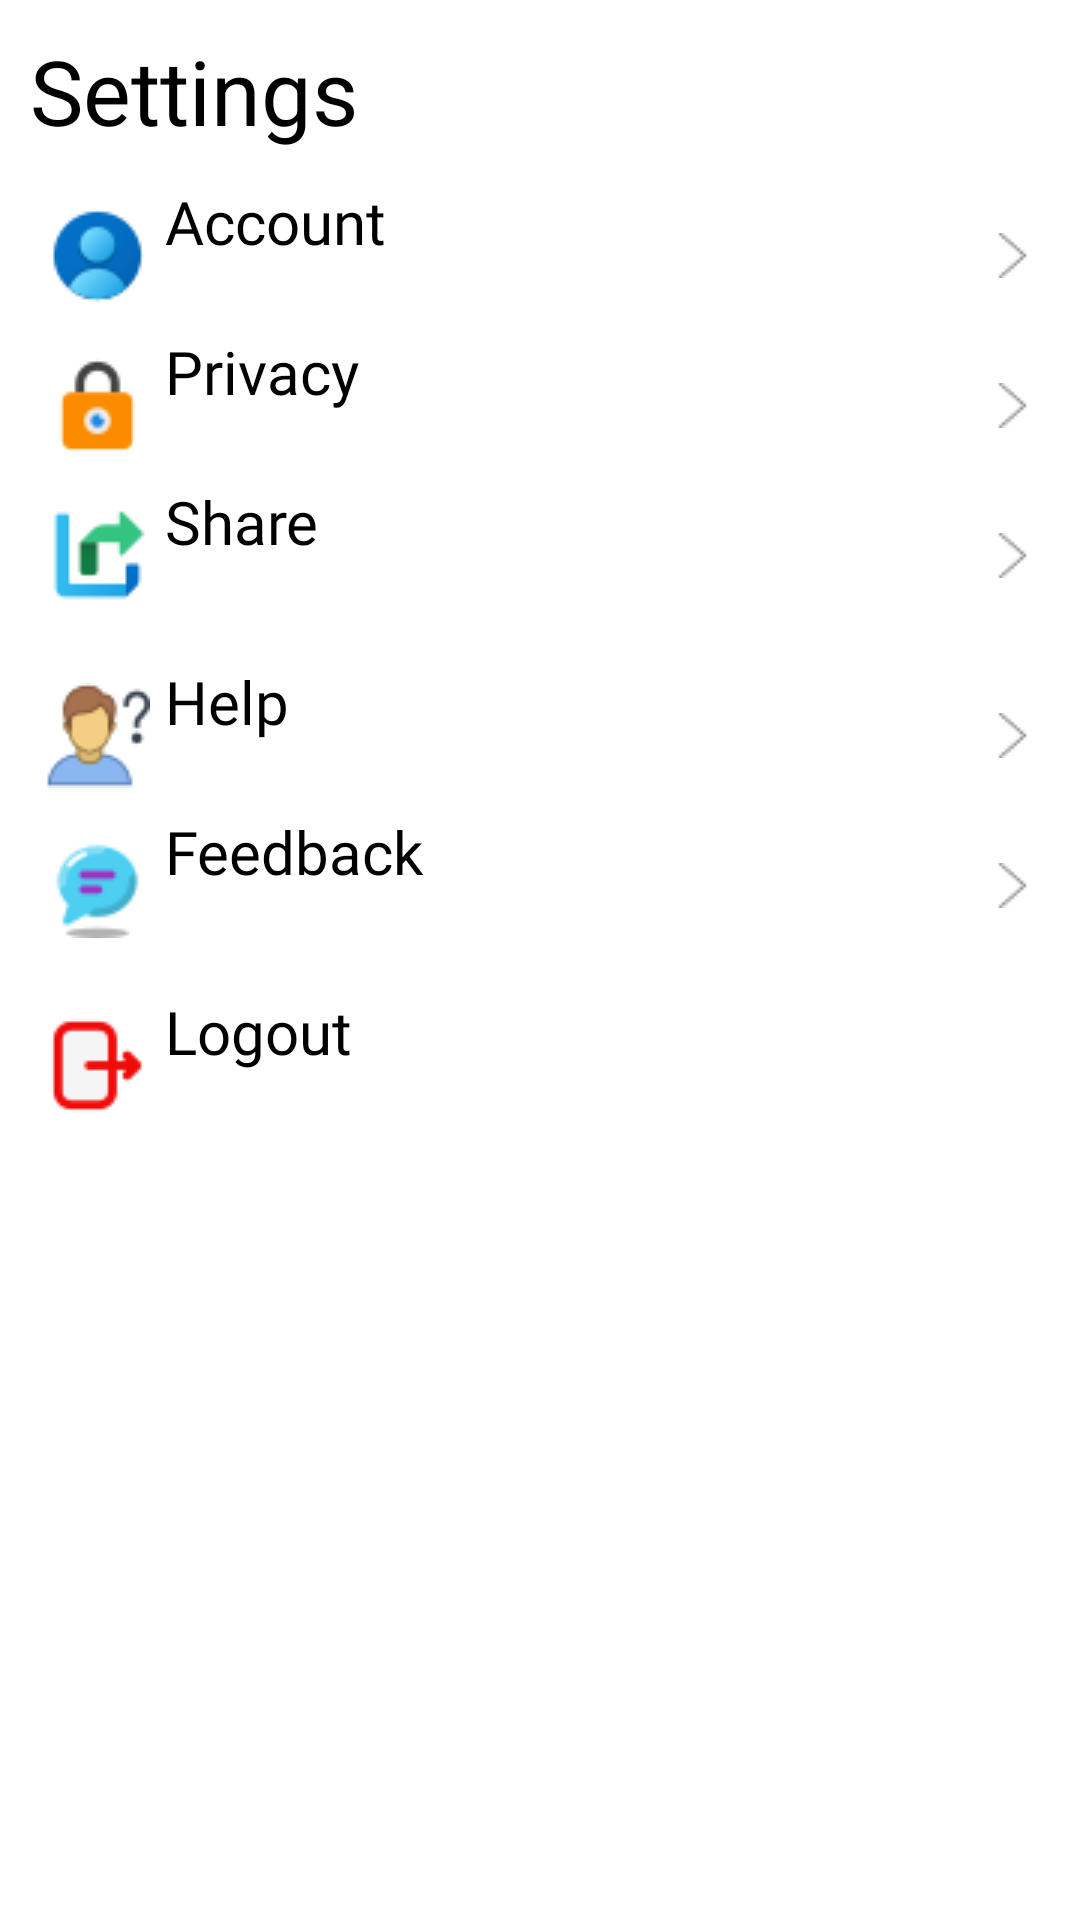

This screen was rendered from an Android layout file. Write that file and the resources it references.
<!-- AndroidManifest.xml: application theme Theme.FinalMimoFun -->
<!-- res/layout/activity_setting.xml -->
<?xml version="1.0" encoding="utf-8"?>
<LinearLayout
    xmlns:android="http://schemas.android.com/apk/res/android"
    xmlns:app="http://schemas.android.com/apk/res-auto"
    xmlns:tools="http://schemas.android.com/tools"
    android:layout_width="match_parent"
    android:layout_height="match_parent"
    tools:context=".Profile_main_image_Activity"
    android:orientation="vertical"
    >

    <TextView
        android:layout_width="match_parent"
        android:layout_height="wrap_content"
        android:text="Settings"
        android:textSize="30sp"
        android:gravity="left"
        android:layout_marginLeft="10dp"
        android:textColor="@color/black"
        android:layout_marginVertical="10dp"
        />


    <Button
        android:id="@+id/account"
        android:layout_width="match_parent"
        android:layout_height="50dp"
        android:drawableLeft="@drawable/account_logo"
        android:drawableRight="@drawable/right_arrow"
        android:text=" Account"
        android:background="#00ffffff"
        android:layout_gravity="center_horizontal"
        android:textColor="@color/black"
        android:textSize="20dp"
        android:layout_marginHorizontal="15dp"
        android:fontFamily="@font/amarante"
        android:textAllCaps="false"
        android:gravity="left"
        />

    <Button
        android:id="@+id/privacy"
        android:layout_width="match_parent"
        android:layout_height="50dp"
        android:layout_gravity="center_horizontal"
        android:layout_marginHorizontal="15dp"
        android:background="#00ffffff"
        android:drawableLeft="@drawable/privacy_icon"
        android:drawableRight="@drawable/right_arrow"
        android:fontFamily="@font/amarante"
        android:gravity="left"
        android:text=" Privacy"
        android:textAllCaps="false"
        android:textColor="@color/black"
        android:textSize="20dp" />

    <Button
        android:id="@+id/share"
        android:layout_width="match_parent"
        android:layout_height="50dp"
        android:layout_gravity="center_horizontal"
        android:layout_marginHorizontal="15dp"
        android:background="#00ffffff"
        android:drawableLeft="@drawable/share_icon"
        android:drawableRight="@drawable/right_arrow"
        android:fontFamily="@font/amarante"
        android:gravity="left"
        android:text=" Share"
        android:textAllCaps="false"
        android:textColor="@color/black"
        android:textSize="20dp" />

    <Button
        android:id="@+id/help"
        android:layout_marginTop="10dp"
        android:layout_width="match_parent"
        android:layout_height="50dp"
        android:drawableLeft="@drawable/help_icon"
        android:drawableRight="@drawable/right_arrow"
        android:text=" Help"
        android:background="#00ffffff"
        android:layout_gravity="center_horizontal"
        android:textColor="@color/black"
        android:textSize="20dp"
        android:layout_marginHorizontal="15dp"
        android:fontFamily="@font/amarante"
        android:textAllCaps="false"
        android:gravity="left"
        />

    <Button
        android:id="@+id/feedback"
        android:layout_width="match_parent"
        android:layout_height="50dp"
        android:layout_gravity="center_horizontal"
        android:layout_marginHorizontal="15dp"
        android:background="#00ffffff"
        android:drawableLeft="@drawable/feedback_icon"
        android:drawableRight="@drawable/right_arrow"
        android:fontFamily="@font/amarante"
        android:gravity="left"
        android:text=" Feedback"
        android:textAllCaps="false"
        android:textColor="@color/black"
        android:textSize="20dp" />

    <Button
        android:id="@+id/logout"
        android:layout_marginTop="10dp"
        android:layout_width="match_parent"
        android:layout_height="50dp"
        android:drawableLeft="@drawable/logout_icon"

        android:text=" Logout"
        android:background="#00ffffff"
        android:layout_gravity="center_horizontal"
        android:textColor="@color/black"
        android:textSize="20dp"
        android:layout_marginHorizontal="15dp"
        android:fontFamily="@font/amarante"
        android:textAllCaps="false"
        android:gravity="left"
        />


</LinearLayout>
<!-- resources referenced by this layout -->
<resources>
  <!-- drawable account_logo: png bitmap (drawable, 1373 bytes) -->
  <!-- drawable feedback_icon: png bitmap (drawable, 1217 bytes) -->
  <!-- drawable help_icon: png bitmap (drawable, 1772 bytes) -->
  <!-- drawable logout_icon: png bitmap (drawable, 882 bytes) -->
  <!-- drawable privacy_icon: png bitmap (drawable, 832 bytes) -->
  <!-- drawable right_arrow: png bitmap (drawable, 344 bytes) -->
  <!-- drawable share_icon: png bitmap (drawable, 840 bytes) -->
  <style name="Theme.FinalMimoFun" parent="Theme.MaterialComponents.DayNight.NoActionBar">
          
          <item name="colorPrimary">@color/purple_500</item>
          <item name="colorPrimaryVariant">@color/purple_700</item>
          <item name="colorOnPrimary">@color/white</item>
          
          <item name="colorSecondary">@color/teal_200</item>
          <item name="colorSecondaryVariant">@color/teal_700</item>
          <item name="colorOnSecondary">@color/black</item>
          
          <item name="android:statusBarColor">?attr/colorPrimaryVariant</item>
          
      </style>
  <!-- not gathered from this repository: default colours our renderer supplied (Android Studio template values) -->
  <color name="purple_500">#FF6200EE</color>
  <color name="purple_700">#FF3700B3</color>
  <color name="teal_200">#FF03DAC5</color>
  <color name="teal_700">#FF018786</color>
  <color name="black">#FF000000</color>
  <color name="white">#FFFFFFFF</color>
</resources>
